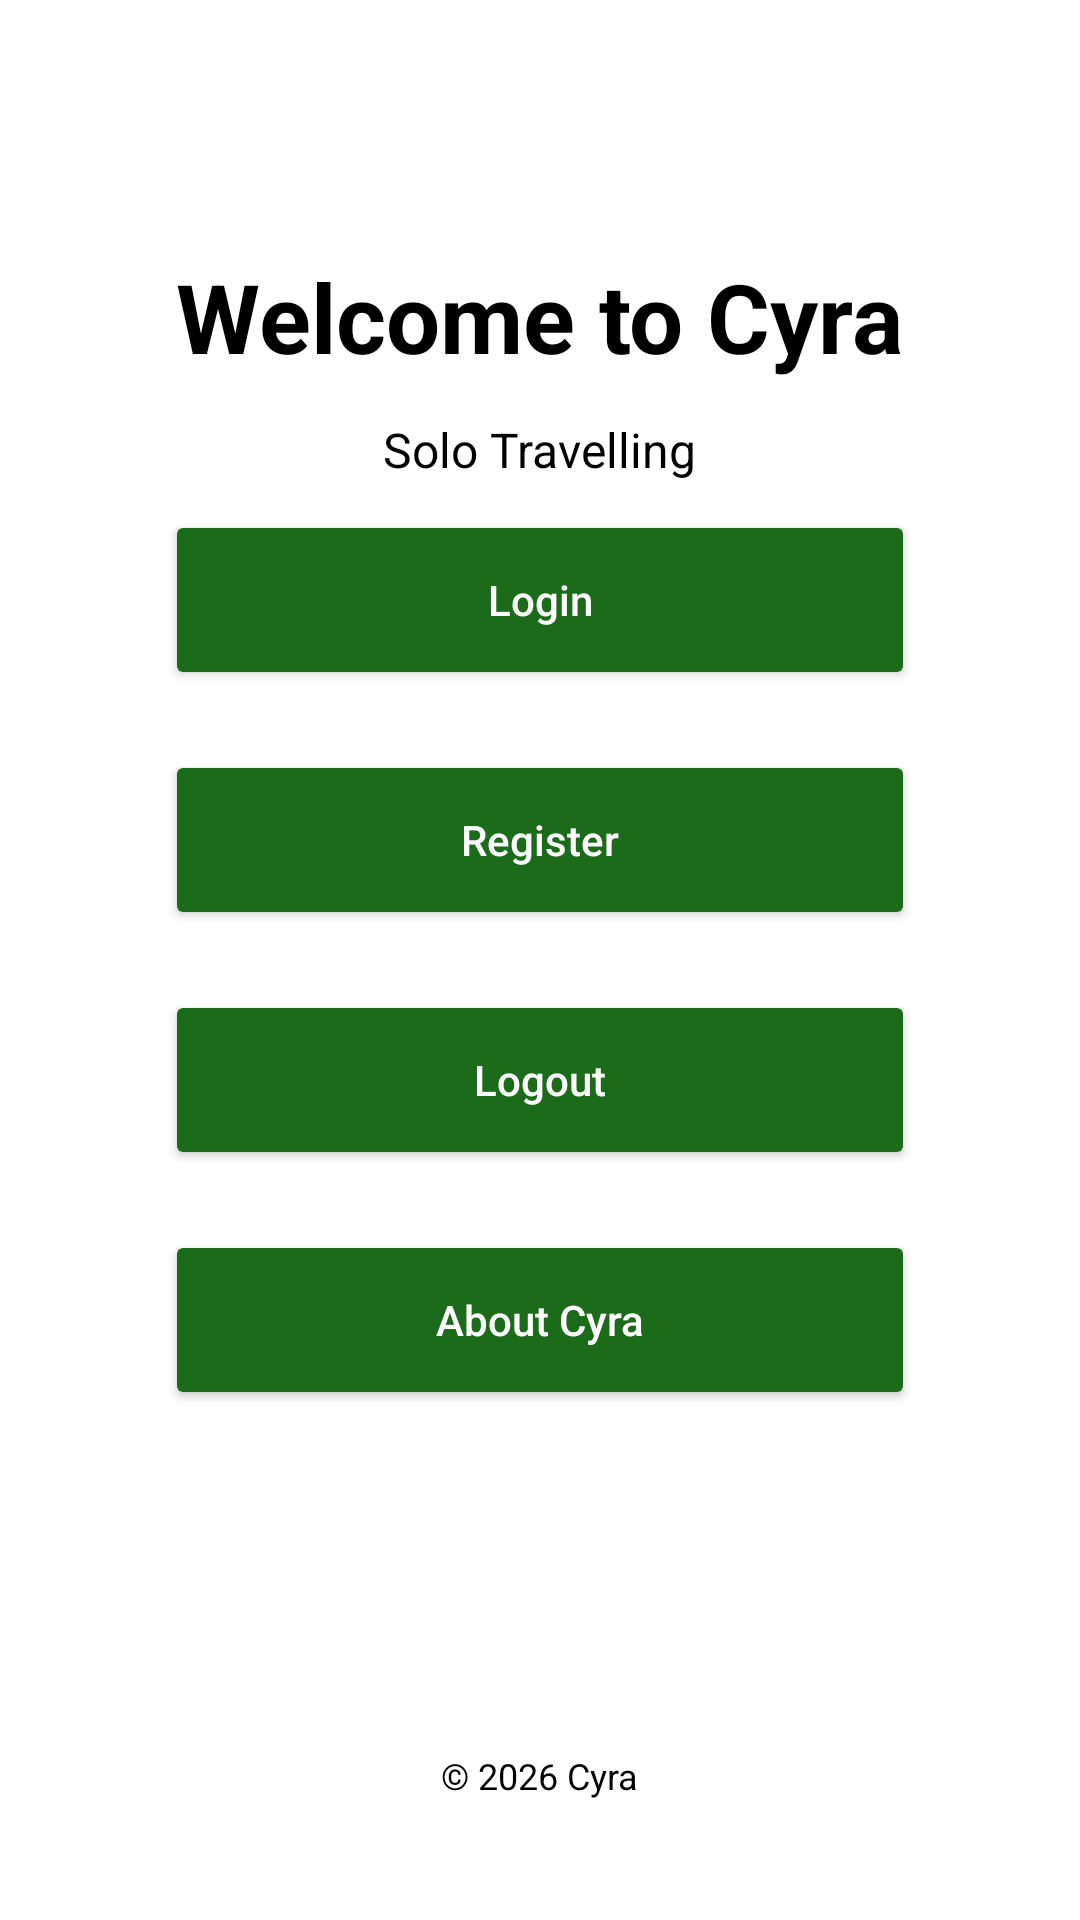

Layout XML and referenced resources for this Android screen:
<!-- AndroidManifest.xml: application theme Theme.FinalProjectCyra -->
<!-- res/layout/activity_login.xml -->
<?xml version="1.0" encoding="utf-8"?>
<androidx.constraintlayout.widget.ConstraintLayout xmlns:android="http://schemas.android.com/apk/res/android"
    xmlns:app="http://schemas.android.com/apk/res-auto"
    xmlns:tools="http://schemas.android.com/tools"
    android:id="@+id/login_activity"
    android:layout_width="match_parent"
    android:layout_height="match_parent"
    tools:context=".LoginActivity">

    <RelativeLayout xmlns:android="http://schemas.android.com/apk/res/android"
        android:layout_width="match_parent"
        android:layout_height="match_parent"
        android:background="@color/white"
        android:padding="24dp">

        
        <TextView
            android:id="@+id/welcome_title"
            android:layout_width="wrap_content"
            android:layout_height="wrap_content"
            android:text="Welcome to Cyra"
            android:textSize="32sp"
            android:textColor="@color/black"
            android:textStyle="bold"
            android:layout_centerHorizontal="true"
            android:layout_marginTop="60dp"/>

        
        <TextView
            android:id="@+id/welcome_subtitle"
            android:layout_width="wrap_content"
            android:layout_height="wrap_content"
            android:text="Solo Travelling"
            android:textSize="16sp"
            android:textColor="@color/black"
            android:layout_below="@id/welcome_title"
            android:layout_centerHorizontal="true"
            android:layout_marginTop="12dp"/>

        
        <LinearLayout
            android:id="@+id/button_container"
            android:orientation="vertical"
            android:layout_width="match_parent"
            android:layout_height="wrap_content"
            android:layout_centerInParent="true"
            android:gravity="center"
            android:layout_marginTop="40dp">

            <Button
                android:id="@+id/loginBut"
                android:layout_width="250dp"
                android:layout_height="60dp"
                android:text="Login"
                android:textColor="@color/white"
                android:backgroundTint="@color/forest_green_dark"
                android:elevation="6dp"
                android:layout_marginBottom="20dp"
                android:textAllCaps="false"
                android:padding="12dp"/>

            <Button
                android:id="@+id/registerBut"
                android:layout_width="250dp"
                android:layout_height="60dp"
                android:text="Register"
                android:textColor="@color/white"
                android:backgroundTint="@color/forest_green_dark"
                android:elevation="6dp"
                android:layout_marginBottom="20dp"
                android:textAllCaps="false"
                android:padding="12dp"/>

            <Button
                android:id="@+id/logOutBut"
                android:layout_width="250dp"
                android:layout_height="60dp"
                android:text="Logout"
                android:textColor="@color/white"
                android:backgroundTint="@color/forest_green_dark"
                android:elevation="6dp"
                android:layout_marginBottom="20dp"
                android:textAllCaps="false"
                android:padding="12dp"/>


            <Button
                android:id="@+id/about_cyra_but"
                android:layout_width="250dp"
                android:layout_height="60dp"
                android:text="About Cyra"
                android:textColor="@color/white"
                android:backgroundTint="@color/forest_green_dark"
                android:elevation="6dp"
                android:textAllCaps="false"
                android:padding="12dp"/>
        </LinearLayout>

        
        <TextView
            android:id="@+id/footer"
            android:layout_width="wrap_content"
            android:layout_height="wrap_content"
            android:text="© 2026 Cyra"
            android:textSize="12sp"
            android:textColor="@color/black"
            android:layout_alignParentBottom="true"
            android:layout_centerHorizontal="true"
            android:layout_marginBottom="16dp"/>
    </RelativeLayout>

</androidx.constraintlayout.widget.ConstraintLayout>
<!-- resources referenced by this layout -->
<resources>
  <color name="black">#FF000000</color>
  <color name="forest_green_dark">#1B6B1B</color>
  <color name="white">#FFFFFFFF</color>
  <style name="Theme.FinalProjectCyra" parent="Base.Theme.FinalProjectCyra" />
  <style name="Base.Theme.FinalProjectCyra" parent="Theme.Material3.DayNight.NoActionBar">
          
          
      </style>
</resources>
